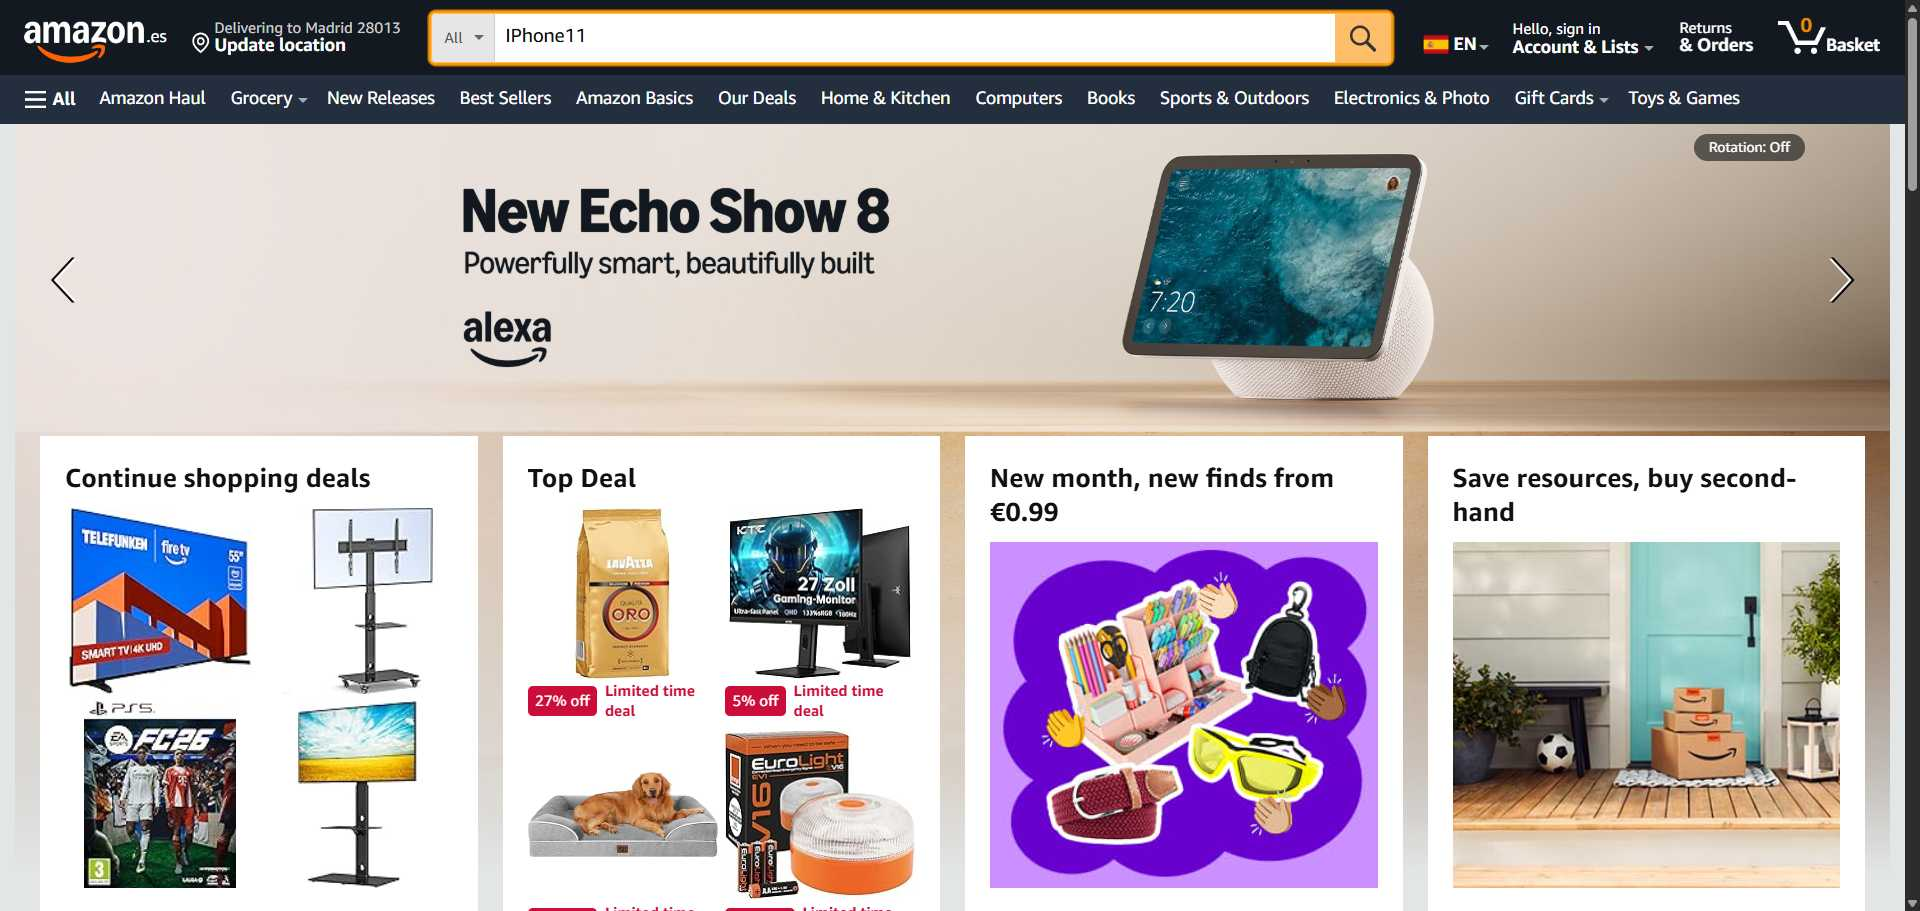
Task: Robotic Enterprise Framework
Workflow: FilterApply

Step 1: Browser in window 'Amazon.*' (chrome.exe)
